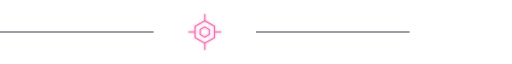
t = 0.00 s
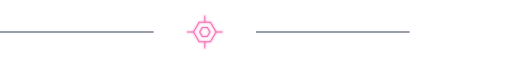
t = 2.00 s
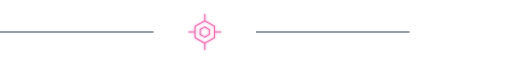
t = 4.00 s
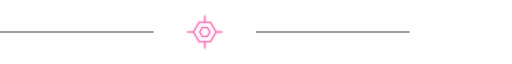
t = 6.00 s

The animated SVG that drew these frames (rendered in a browser with its animation timeline set to each time). Animation: 1 SMIL element (animateTransform=1); one cycle of 8.00 s, repeats indefinitely.

<svg xmlns="http://www.w3.org/2000/svg" viewBox="0 0 1000 70" width="800" height="70">
  <defs>
    <filter id="pinkglow" x="-50%" y="-50%" width="200%" height="200%">
      <feGaussianBlur stdDeviation="2.5" result="b"/>
      <feMerge>
        <feMergeNode in="b"/>
        <feMergeNode in="SourceGraphic"/>
      </feMerge>
    </filter>
  </defs>

  <line x1="0" y1="35" x2="300" y2="35" stroke="#334155" stroke-width="2"/>
  <line x1="500" y1="35" x2="800" y2="35" stroke="#334155" stroke-width="2"/>

  <g transform="translate(400,35)" filter="url(#pinkglow)">
    <g stroke="#f472b6" fill="none" stroke-width="2">
      <polygon points="0,-22 19,-11 19,11 0,22 -19,11 -19,-11"/>
      <polygon points="0,-10 9,-5 9,5 0,10 -9,5 -9,-5"/>
      <line x1="-32" y1="0" x2="-19" y2="0"/>
      <line x1="19" y1="0" x2="32" y2="0"/>
      <line x1="0" y1="-35" x2="0" y2="-22"/>
      <line x1="0" y1="22" x2="0" y2="35"/>

      <animateTransform
        attributeName="transform"
        type="rotate"
        from="0"
        to="360"
        dur="8s"
        repeatCount="indefinite"/>
    </g>
  </g>
</svg>
